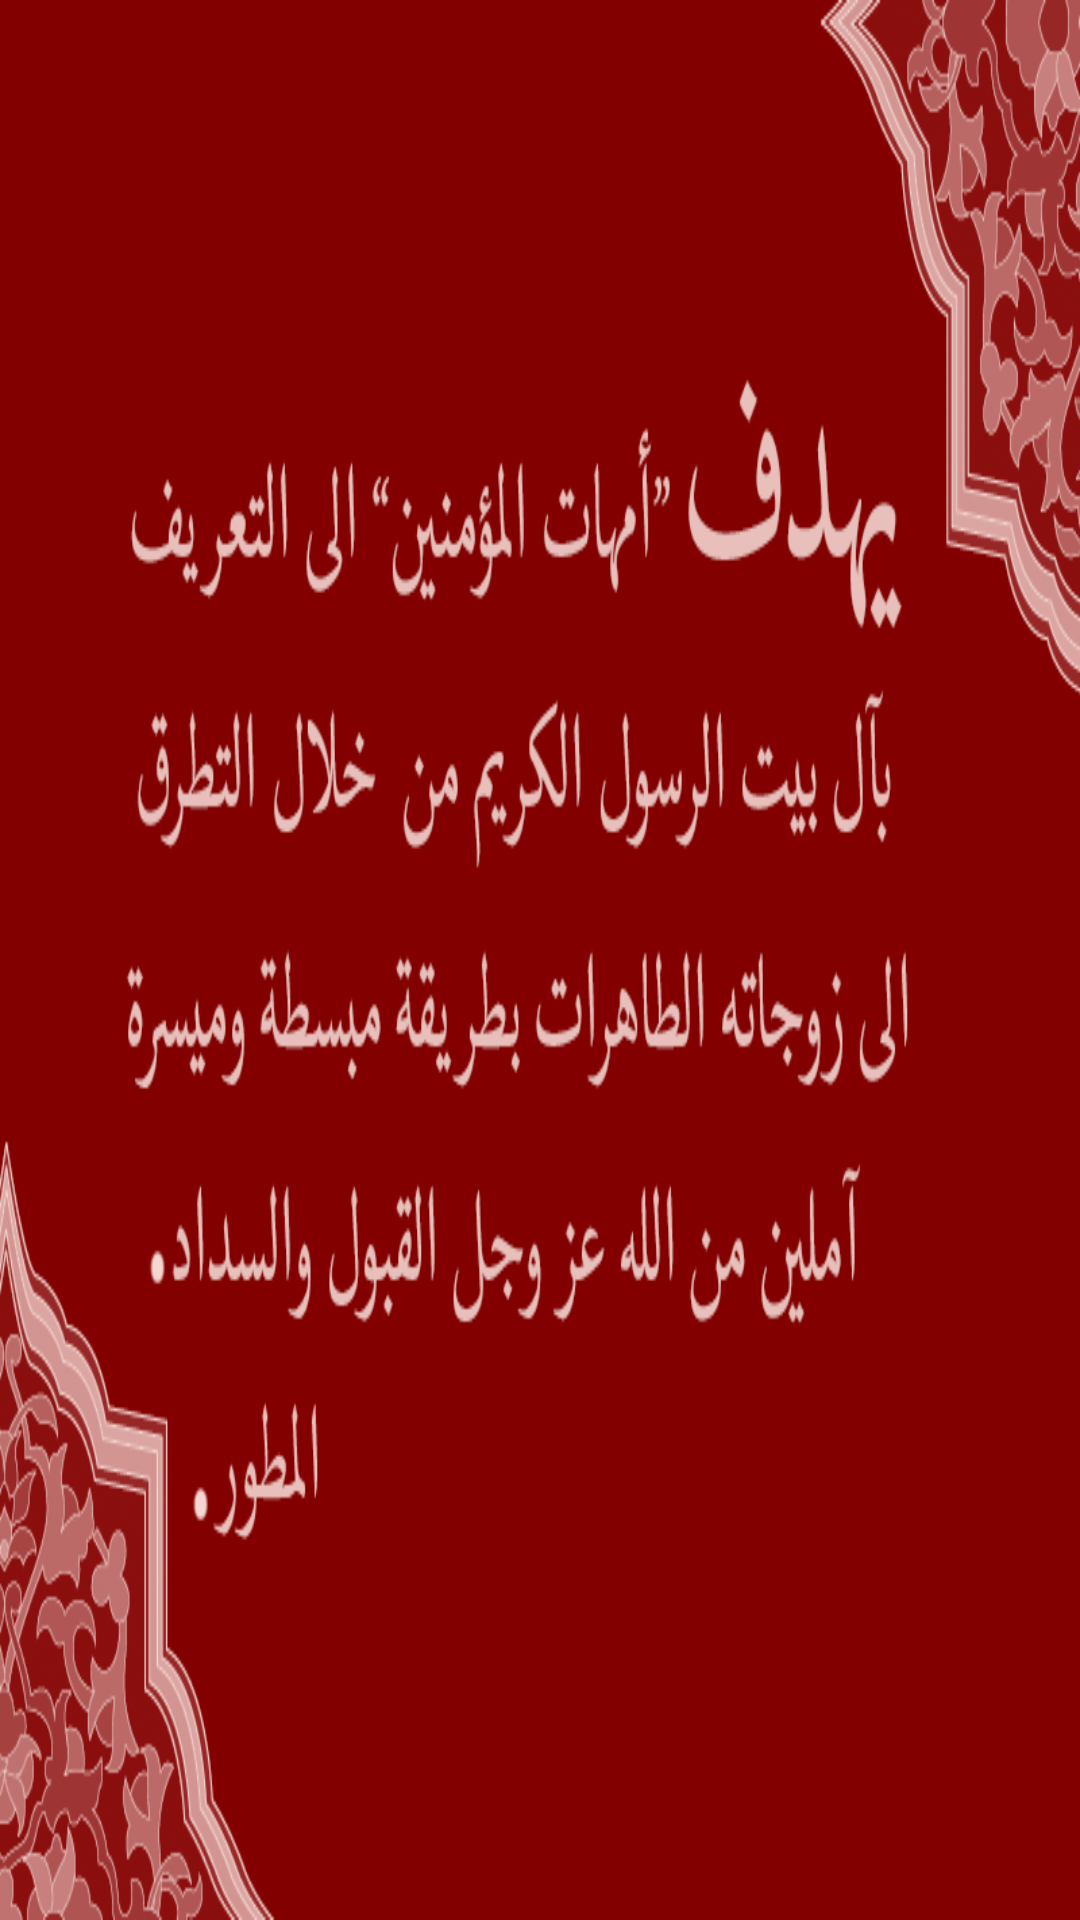

This screen was rendered from an Android layout file. Write that file and the resources it references.
<!-- AndroidManifest.xml: application theme AppTheme -->
<!-- res/layout/activity_about.xml -->
<RelativeLayout xmlns:android="http://schemas.android.com/apk/res/android"
    xmlns:tools="http://schemas.android.com/tools"
    android:layout_width="match_parent"
    android:layout_height="match_parent"
    tools:context="com.wordpress.waleeddaud.z_Conculsion.About"
    android:background="@mipmap/about">


</RelativeLayout>
<!-- resources referenced by this layout -->
<resources>
  <!-- mipmap about: png bitmap (mipmap-hdpi, 112032 bytes) -->
  <style name="AppTheme" parent="Mystyle">
          
      </style>
  <style name="Mystyle" parent="Theme.AppCompat.Light.NoActionBar">
          <item name="colorPrimary">@color/ToolBars_black</item>
          <item name="colorPrimaryDark">@color/Tool_Bars_brown</item>
  
      </style>
  <color name="ToolBars_black">#000000</color>
  <color name="Tool_Bars_brown">#6b1301</color>
</resources>
